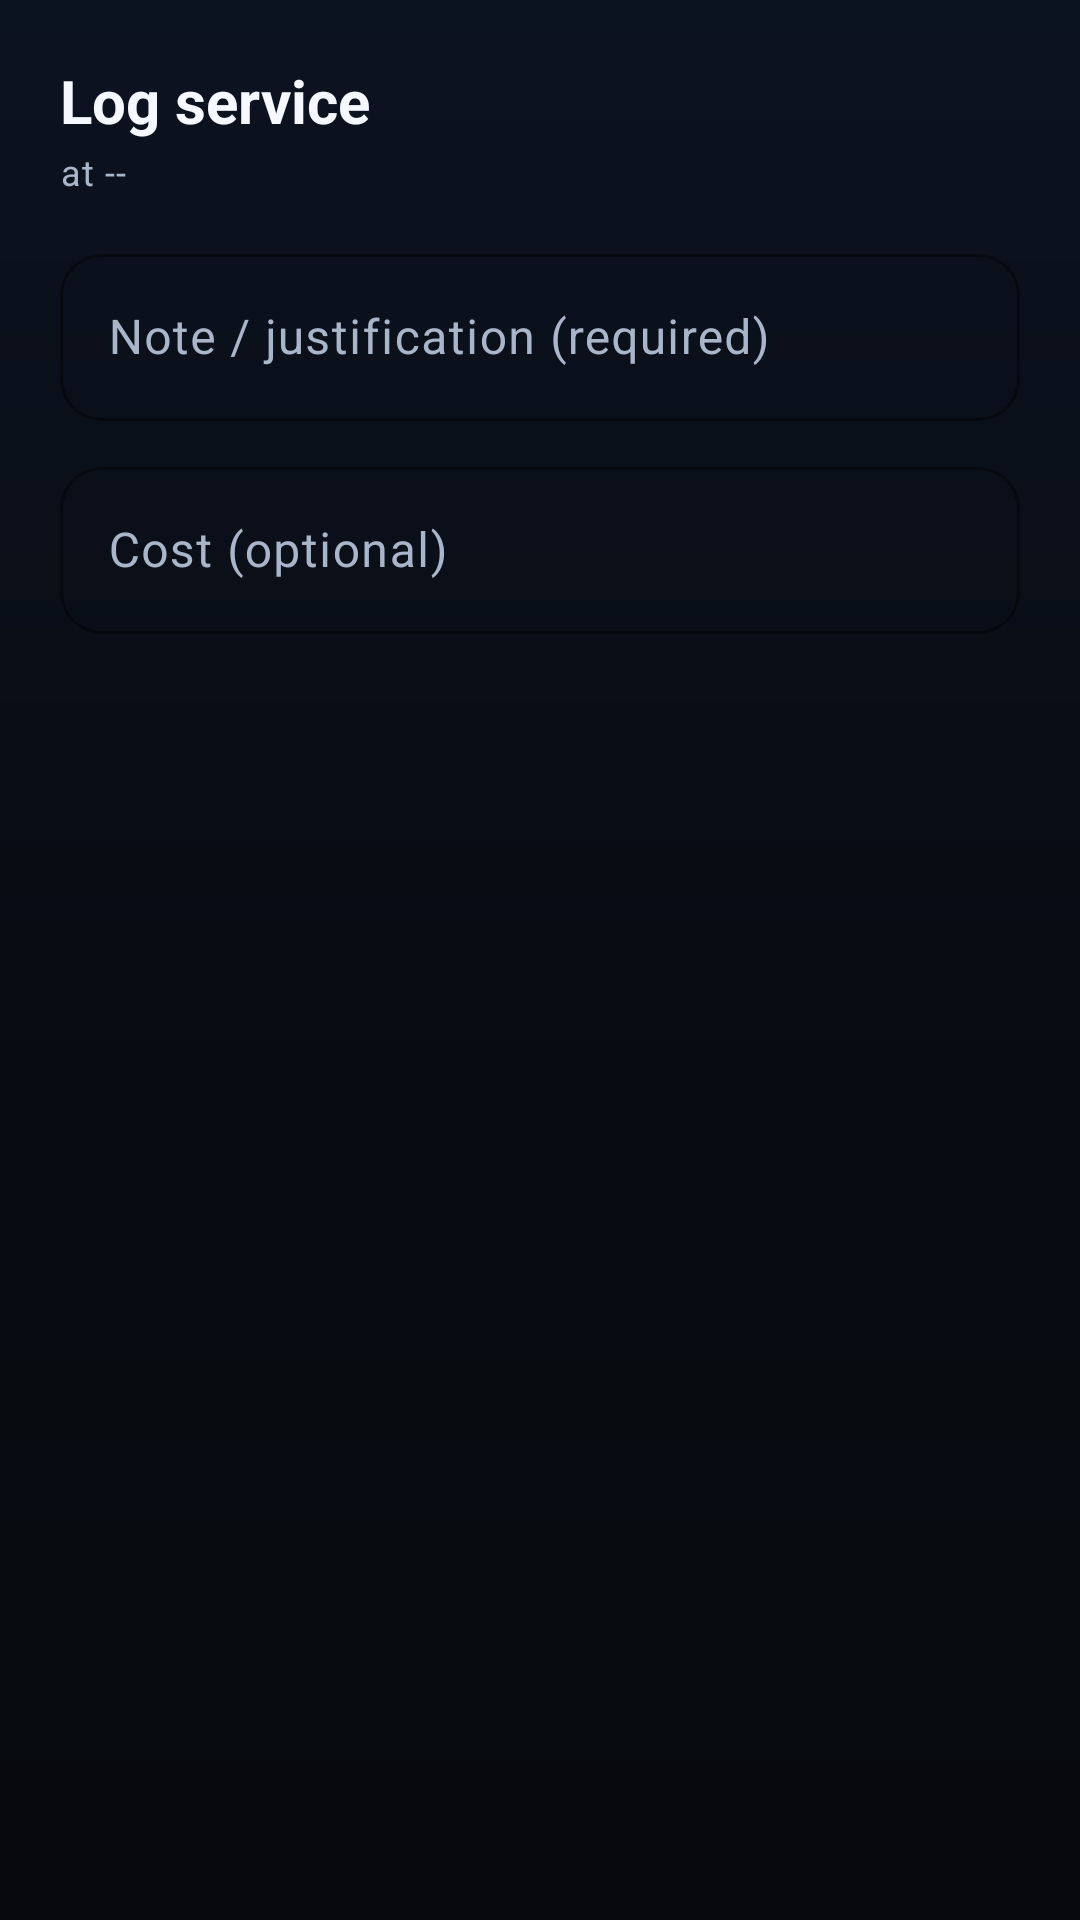

Here is an Android app screen rendered from its layout file. Give the layout XML and the strings, colors and styles it references.
<!-- AndroidManifest.xml: application theme Theme.XsrCompanion -->
<!-- res/layout/dialog_service_log.xml -->
<?xml version="1.0" encoding="utf-8"?>
<LinearLayout xmlns:android="http://schemas.android.com/apk/res/android"
    xmlns:app="http://schemas.android.com/apk/res-auto"
    android:layout_width="match_parent"
    android:layout_height="wrap_content"
    android:orientation="vertical"
    android:padding="20dp">

    <TextView
        android:id="@+id/tvServiceTitle"
        android:layout_width="match_parent"
        android:layout_height="wrap_content"
        android:text="Log service"
        android:textColor="@color/text_primary"
        android:textSize="20sp"
        android:textStyle="bold" />

    <TextView
        android:id="@+id/tvServiceOdo"
        android:layout_width="match_parent"
        android:layout_height="wrap_content"
        android:layout_marginTop="2dp"
        android:text="at --"
        android:textAppearance="@style/TextAppearance.Xsr.Caption" />

    <com.google.android.material.textfield.TextInputLayout
        style="@style/Widget.Xsr.TextInput"
        android:layout_width="match_parent"
        android:layout_height="wrap_content"
        android:layout_marginTop="14dp"
        android:hint="Note / justification (required)">

        <com.google.android.material.textfield.TextInputEditText
            android:id="@+id/inputServiceNotes"
            android:layout_width="match_parent"
            android:layout_height="wrap_content"
            android:inputType="textCapSentences" />
    </com.google.android.material.textfield.TextInputLayout>

    <com.google.android.material.textfield.TextInputLayout
        style="@style/Widget.Xsr.TextInput"
        android:layout_width="match_parent"
        android:layout_height="wrap_content"
        android:layout_marginTop="10dp"
        android:hint="Cost (optional)">

        <com.google.android.material.textfield.TextInputEditText
            android:id="@+id/inputServiceCost"
            android:layout_width="match_parent"
            android:layout_height="wrap_content"
            android:inputType="numberDecimal" />
    </com.google.android.material.textfield.TextInputLayout>
</LinearLayout>
<!-- resources referenced by this layout -->
<resources>
  <color name="text_primary">#F5F8FF</color>
  <style name="TextAppearance.Xsr.Caption" parent="TextAppearance.Material3.BodySmall">
          <item name="android:textColor">@color/text_secondary</item>
          <item name="android:lineSpacingExtra">2dp</item>
      </style>
  <style name="Widget.Xsr.TextInput" parent="Widget.Material3.TextInputLayout.OutlinedBox">
          <item name="boxCornerRadiusTopStart">14dp</item>
          <item name="boxCornerRadiusTopEnd">14dp</item>
          <item name="boxCornerRadiusBottomStart">14dp</item>
          <item name="boxCornerRadiusBottomEnd">14dp</item>
          <item name="boxStrokeColor">@color/primary</item>
          <item name="hintTextColor">@color/text_secondary</item>
      </style>
  <color name="text_secondary">#A9B5C8</color>
  <color name="primary">#4D8DFF</color>
  <color name="on_primary">#04122B</color>
  <color name="primary_dim">#1D3A6E</color>
  <color name="secondary">#22D3EE</color>
  <color name="on_secondary">#001F24</color>
  <color name="tertiary">#A78BFA</color>
  <color name="bg_dark">#07090D</color>
  <color name="surface">#10151E</color>
  <color name="surface_variant">#161D29</color>
  <color name="outline_color">#26303F</color>
  <color name="accent_red">#F87171</color>
  <!-- drawable bg_app (drawable) -->
  <?xml version="1.0" encoding="utf-8"?>
  <shape xmlns:android="http://schemas.android.com/apk/res/android"
      android:shape="rectangle">
      <gradient
          android:angle="270"
          android:centerColor="#080C13"
          android:endColor="#07090D"
          android:startColor="#0C1320" />
  </shape>
  <style name="Widget.Xsr.Card" parent="Widget.Material3.CardView.Filled">
          <item name="cardBackgroundColor">@color/surface</item>
          <item name="cardCornerRadius">20dp</item>
          <item name="cardElevation">0dp</item>
          <item name="strokeColor">@color/outline_color</item>
          <item name="strokeWidth">1dp</item>
          <item name="contentPadding">0dp</item>
          <item name="rippleColor">@color/ripple</item>
      </style>
  <style name="Widget.Xsr.Button" parent="Widget.Material3.Button">
          <item name="cornerRadius">16dp</item>
          <item name="android:minHeight">48dp</item>
          <item name="android:textAllCaps">false</item>
          <item name="android:textSize">14sp</item>
          <item name="android:letterSpacing">0.01</item>
          <item name="iconPadding">8dp</item>
      </style>
  <style name="ThemeOverlay.Xsr.Dialog" parent="ThemeOverlay.Material3.MaterialAlertDialog">
          <item name="colorSurface">@color/surface</item>
          <item name="colorSurfaceContainerHigh">@color/surface</item>
          <item name="colorOnSurface">@color/text_primary</item>
          <item name="shapeAppearanceOverlay">@style/ShapeAppearanceOverlay.Xsr.Dialog</item>
      </style>
  <color name="ripple">#24FFFFFF</color>
  <style name="ShapeAppearanceOverlay.Xsr.Dialog" parent="">
          <item name="cornerFamily">rounded</item>
          <item name="cornerSize">24dp</item>
      </style>
</resources>
